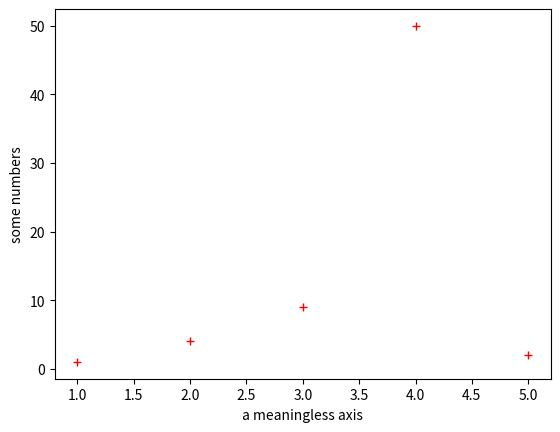

Recreate this plot in Python.
import matplotlib.pyplot as plt
import numpy as np          
plt.plot([1,2,3,4,5],[1,4,9,50,2], 'r+')
plt.ylabel('some numbers')
plt.xlabel('a meaningless axis')
plt.show()
